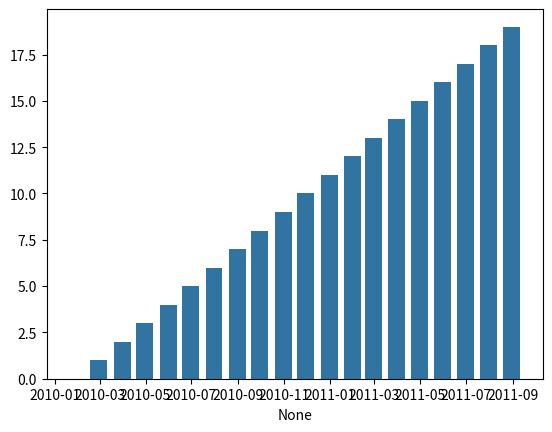

This chart was generated by the following Python code:
import pandas as pd
import numpy as np
import matplotlib.pyplot as plt
import seaborn as sns

print(f"Pandas version: {pd.__version__}")

# Try to create a date range with "ME" frequency
try:
    x = pd.date_range("2010-01-01", periods=20, freq="ME")
    print(f"ME frequency works: {x[0]} to {x[-1]}")
    
    # Try to create a plot with this frequency
    y = np.arange(20)
    fig, ax = plt.subplots()
    sns.barplot(x=x, y=y, native_scale=True, ax=ax)
    plt.close(fig)
    print("Plot with ME frequency works")
except Exception as e:
    print(f"Error with ME frequency: {e}")

# Try with "M" frequency instead
try:
    x = pd.date_range("2010-01-01", periods=20, freq="M")
    print(f"M frequency works: {x[0]} to {x[-1]}")
    
    # Try to create a plot with this frequency
    y = np.arange(20)
    fig, ax = plt.subplots()
    sns.barplot(x=x, y=y, native_scale=True, ax=ax)
    plt.close(fig)
    print("Plot with M frequency works")
except Exception as e:
    print(f"Error with M frequency: {e}")
